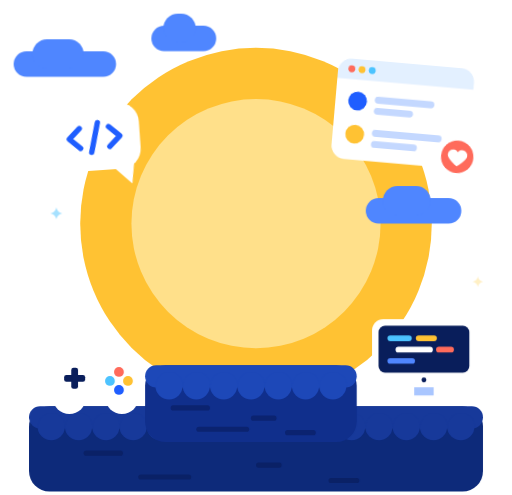
t = 0.00 s
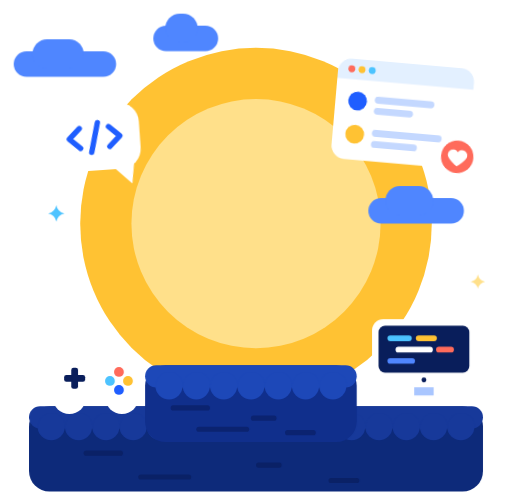
t = 1.67 s
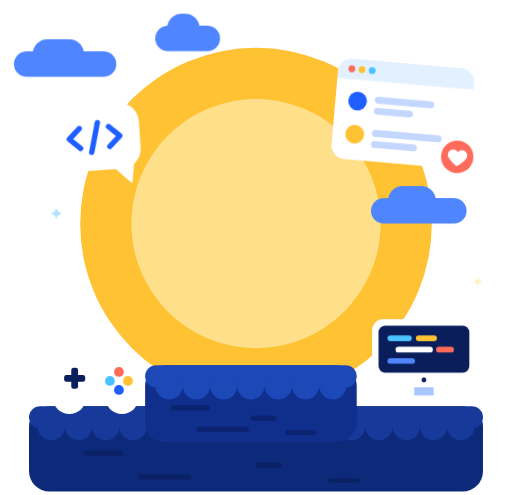
t = 3.33 s
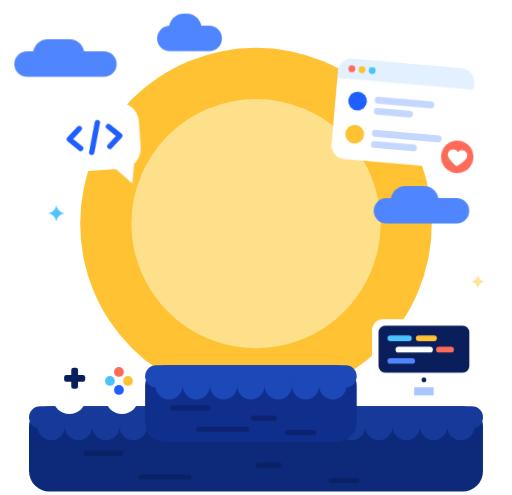
t = 5.00 s
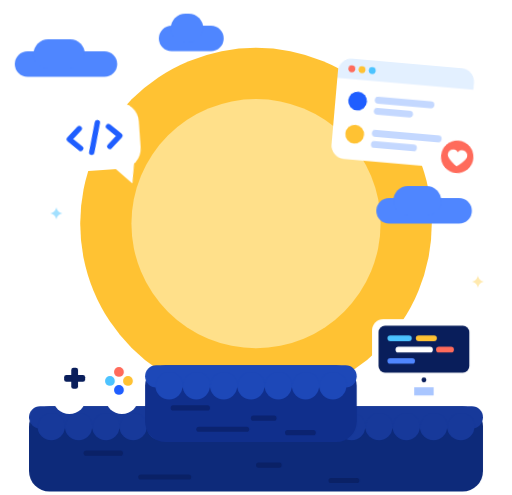
t = 6.67 s
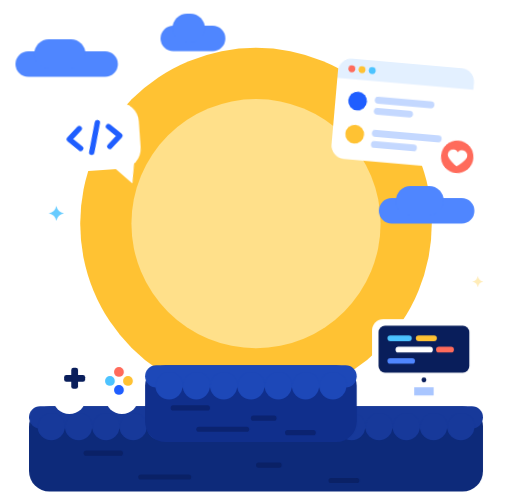
t = 8.33 s

The animated SVG that drew these frames (rendered in a browser with its animation timeline set to each time). Animation: 2 CSS @keyframes rules; frames cover the first 8.33 s, repeats indefinitely.

<svg xmlns="http://www.w3.org/2000/svg" viewBox="0 0 600 580" width="600" height="580" role="img" aria-label="Cenário com sol, nuvens, terraços, um monitor de código, um controle e uma janela de rede social"><style>
@media (prefers-reduced-motion: no-preference) {
  .nq-cloud { animation: nq-drift 50s ease-in-out infinite alternate; }
  .nq-cloud-1 { animation-duration: 56s; }
  .nq-cloud-2 { animation-duration: 44s; animation-delay: -18s; }
  .nq-cloud-3 { animation-duration: 60s; animation-delay: -31s; }
  .nq-spark { transform-box: fill-box; transform-origin: center; animation: nq-twinkle 3.6s ease-in-out infinite; }
  .nq-spark-2 { animation-duration: 3s; animation-delay: -1.2s; }
  .nq-spark-3 { animation-duration: 4s; animation-delay: -2.4s; }
}
@keyframes nq-drift { from { transform: translateX(-24px); } to { transform: translateX(24px); } }
@keyframes nq-twinkle { 0%, 100% { opacity: 1; transform: scale(1); } 50% { opacity: .45; transform: scale(.7); } }
</style><circle cx="300" cy="262" r="206" fill="#ffc233"/><circle cx="300" cy="262" r="146" fill="#ffe08a"/><g class="nq-cloud nq-cloud-1"><g transform="translate(40 60)"><rect width="120" height="30" rx="15" fill="#4f86ff"/><rect x="22" y="-14" width="60" height="34" rx="17" fill="#4f86ff"/></g></g><g class="nq-cloud nq-cloud-2"><g transform="translate(436 232)"><rect width="112" height="30" rx="15" fill="#4f86ff"/><rect x="20" y="-14" width="56" height="34" rx="17" fill="#4f86ff"/></g></g><g class="nq-cloud nq-cloud-3"><g transform="translate(176 30)"><rect width="76" height="30" rx="15" fill="#4f86ff"/><rect x="14" y="-14" width="38" height="34" rx="17" fill="#4f86ff"/></g></g><g class="nq-spark nq-spark-1"><g transform="translate(520 150)"><path d="M0-12Q2-2 12 0 2 2 0 12-2 2-12 0-2-2 0-12z" fill="#ffffff"/></g></g><g class="nq-spark nq-spark-2"><g transform="translate(66 250) scale(0.8)"><path d="M0-12Q2-2 12 0 2 2 0 12-2 2-12 0-2-2 0-12z" fill="#4cc3ff"/></g></g><g class="nq-spark nq-spark-3"><g transform="translate(560 330) scale(0.7)"><path d="M0-12Q2-2 12 0 2 2 0 12-2 2-12 0-2-2 0-12z" fill="#ffe08a"/></g></g><rect x="34" y="476" width="532" height="100" rx="24" fill="#0d2a7a"/><rect x="34" y="476" width="532" height="26" rx="13" fill="#17399a"/><circle cx="60.0" cy="500" r="16" fill="#17399a"/><circle cx="92.0" cy="500" r="16" fill="#17399a"/><circle cx="124.0" cy="500" r="16" fill="#17399a"/><circle cx="156.0" cy="500" r="16" fill="#17399a"/><circle cx="188.0" cy="500" r="16" fill="#17399a"/><circle cx="220.0" cy="500" r="16" fill="#17399a"/><circle cx="252.0" cy="500" r="16" fill="#17399a"/><circle cx="284.0" cy="500" r="16" fill="#17399a"/><circle cx="316.0" cy="500" r="16" fill="#17399a"/><circle cx="348.0" cy="500" r="16" fill="#17399a"/><circle cx="380.0" cy="500" r="16" fill="#17399a"/><circle cx="412.0" cy="500" r="16" fill="#17399a"/><circle cx="444.0" cy="500" r="16" fill="#17399a"/><circle cx="476.0" cy="500" r="16" fill="#17399a"/><circle cx="508.0" cy="500" r="16" fill="#17399a"/><circle cx="540.0" cy="500" r="16" fill="#17399a"/><rect x="98" y="528" width="46" height="6" rx="3" fill="#0a2166"/><rect x="300" y="542" width="30" height="6" rx="3" fill="#0a2166"/><rect x="162" y="556" width="62" height="6" rx="3" fill="#0a2166"/><rect x="385" y="560" width="36" height="6" rx="3" fill="#0a2166"/><rect x="170" y="428" width="248" height="90" rx="24" fill="#102f8c"/><rect x="170" y="428" width="248" height="26" rx="13" fill="#1d48b8"/><circle cx="198.0" cy="452" r="16" fill="#1d48b8"/><circle cx="230.0" cy="452" r="16" fill="#1d48b8"/><circle cx="262.0" cy="452" r="16" fill="#1d48b8"/><circle cx="294.0" cy="452" r="16" fill="#1d48b8"/><circle cx="326.0" cy="452" r="16" fill="#1d48b8"/><circle cx="358.0" cy="452" r="16" fill="#1d48b8"/><circle cx="390.0" cy="452" r="16" fill="#1d48b8"/><rect x="200" y="475" width="46" height="6" rx="3" fill="#0b2370"/><rect x="294" y="487" width="30" height="6" rx="3" fill="#0b2370"/><rect x="230" y="500" width="62" height="6" rx="3" fill="#0b2370"/><rect x="334" y="504" width="36" height="6" rx="3" fill="#0b2370"/><g transform="translate(436 374) scale(0.95)"><rect width="128" height="84" rx="14" fill="#ffffff"/><rect x="8" y="8" width="112" height="58" rx="8" fill="#091e5b"/><rect x="19" y="20" width="30" height="7" rx="3.5" fill="#4cc3ff"/><rect x="54" y="20" width="26" height="7" rx="3.5" fill="#ffc233"/><rect x="29" y="34" width="46" height="7" rx="3.5" fill="#ffffff"/><rect x="79" y="34" width="22" height="7" rx="3.5" fill="#ff6b5b"/><rect x="19" y="48" width="34" height="7" rx="3.5" fill="#4f86ff"/><circle cx="64" cy="75" r="3" fill="#091e5b"/><rect x="52" y="84" width="24" height="12" fill="#a9c6ff"/><rect x="34" y="94" width="60" height="9" rx="4.5" fill="#ffffff"/></g><g transform="translate(54 420) scale(0.88)"><rect x="6" y="4" width="120" height="56" rx="28" fill="#ffffff"/><circle cx="31" cy="52" r="22" fill="#ffffff"/><circle cx="101" cy="52" r="22" fill="#ffffff"/><rect x="24" y="22" width="28" height="9" rx="3" fill="#091e5b"/><rect x="33.5" y="12.5" width="9" height="28" rx="3" fill="#091e5b"/><circle cx="97" cy="18" r="6.5" fill="#ff6b5b"/><circle cx="109" cy="30" r="6.5" fill="#ffc233"/><circle cx="85" cy="30" r="6.5" fill="#4cc3ff"/><circle cx="97" cy="42" r="6.5" fill="#1f5eff"/></g><g transform="translate(392 74) rotate(5 80 59)"><rect width="160" height="118" rx="16" fill="#ffffff"/><path d="M0 16a16 16 0 0116-16h128a16 16 0 0116 16v8H0z" fill="#e3f0ff"/><circle cx="16" cy="12" r="4" fill="#ff6b5b"/><circle cx="28" cy="12" r="4" fill="#ffc233"/><circle cx="40" cy="12" r="4" fill="#4cc3ff"/><circle cx="26" cy="49" r="11" fill="#1f5eff"/><rect x="46" y="42" width="70" height="8" rx="4" fill="#c4d8ff"/><rect x="46" y="55" width="46" height="8" rx="4" fill="#c4d8ff"/><circle cx="26" cy="88" r="11" fill="#ffc233"/><rect x="46" y="81" width="82" height="8" rx="4" fill="#c4d8ff"/><rect x="46" y="94" width="54" height="8" rx="4" fill="#c4d8ff"/><circle cx="148" cy="104" r="19" fill="#ff6b5b"/><path transform="translate(135 92) scale(1.1)" d="M12 21s-7-4.5-9.5-9A5.5 5.5 0 0112 6a5.5 5.5 0 019.5 6c-2.5 4.5-9.5 9-9.5 9z" fill="#ffffff"/></g><g transform="translate(58 122) rotate(-4 59 43) scale(0.9)"><rect width="118" height="86" rx="26" fill="#ffffff"/><polygon points="78,80 108,80 104,106" fill="#ffffff"/><path d="M40 30l-14 13 14 13M78 30l14 13-14 13M64 24l-10 38" fill="none" stroke="#1f5eff" stroke-width="7" stroke-linecap="round" stroke-linejoin="round"/></g></svg>
